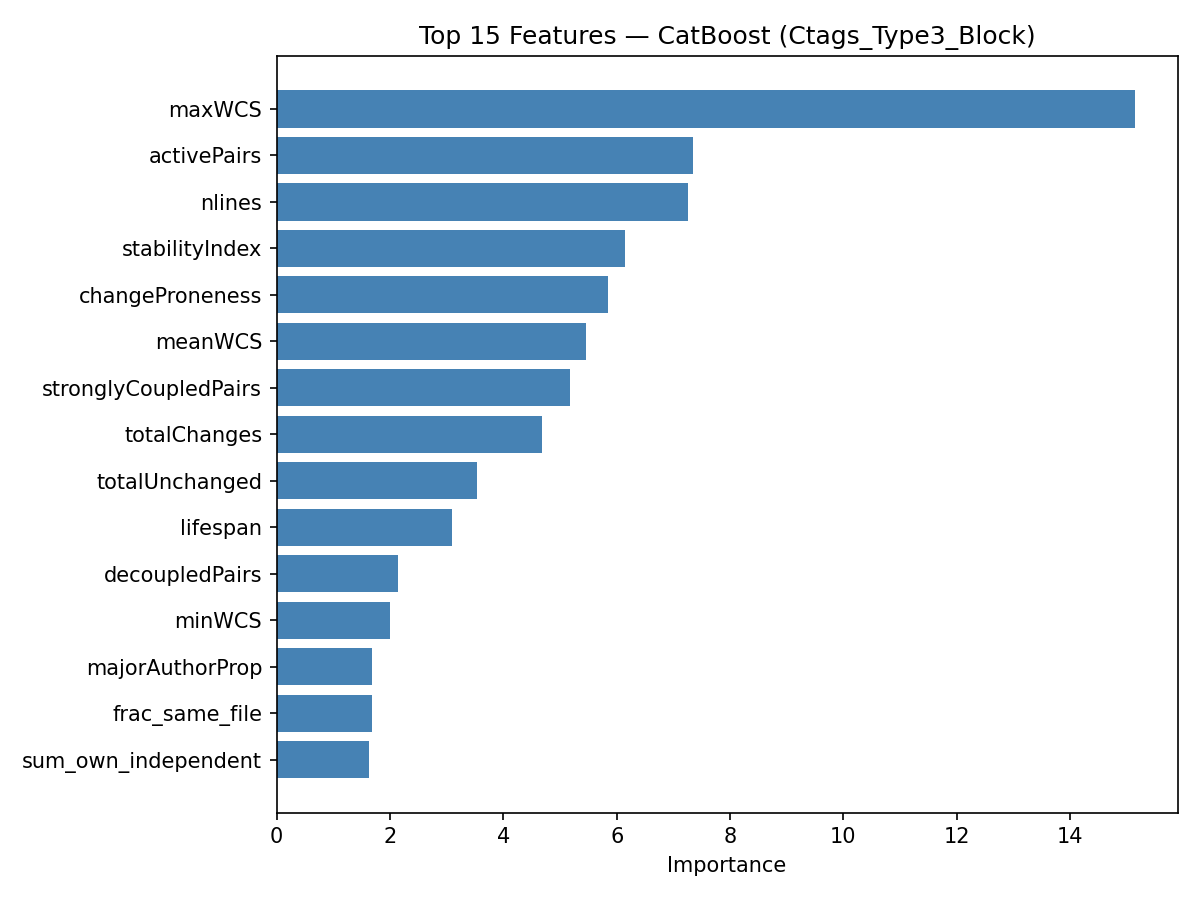

The file beside this chart, header and first rows:
feature, importance
maxWCS, 15.14
activePairs, 7.349
nlines, 7.264
stabilityIndex, 6.144
changeProneness, 5.848
meanWCS, 5.449
stronglyCoupledPairs, 5.182
totalChanges, 4.684
totalUnchanged, 3.526
lifespan, 3.084
decoupledPairs, 2.144
minWCS, 1.999
majorAuthorProp, 1.682
frac_same_file, 1.68
sum_own_independent, 1.631
mean_depth, 1.418
churn, 1.32
sum_co_change_count, 1.291
min_last_co_change_age, 1.159
mean_coupling_trend, 1.155
max_solo_after_last_cochange, 1.068
max_own_independent, 1.056
max_wcs_recent, 1.024
mean_class_size, 1.013
min_coupling_trend, 0.9795
mean_ir_decay_h75, 0.9099
distinctAuthors, 0.882
class_size, 0.8744
max_co_change_count, 0.8703
minorAuthorCount, 0.8484
mean_cs_decay_h50, 0.7788
mean_similarity, 0.7294
mean_ir_decay_h20, 0.6527
mean_ir_decay_h10, 0.6517
max_similarity, 0.6467
mean_cs_decay_h20, 0.6015
mean_ir_decay_h50, 0.5948
mean_cs_decay_h75, 0.5809
mean_spcp_decay_h75, 0.5647
mean_spcp_decay_h10, 0.502
mean_wcs_recent, 0.4899
mean_cs_decay_h30, 0.485
min_last_solo_change_age, 0.4755
pair_count_alive, 0.4751
min_wcs_recent, 0.4634
mean_ir_decay_h30, 0.4459
mean_cs_decay_h10, 0.4426
mean_spcp_decay_h20, 0.4153
frac_is_spcp, 0.3939
mean_spcp_decay_h50, 0.3613
mean_spcp_decay_h30, 0.3186
mean_same_author, 0.2576
